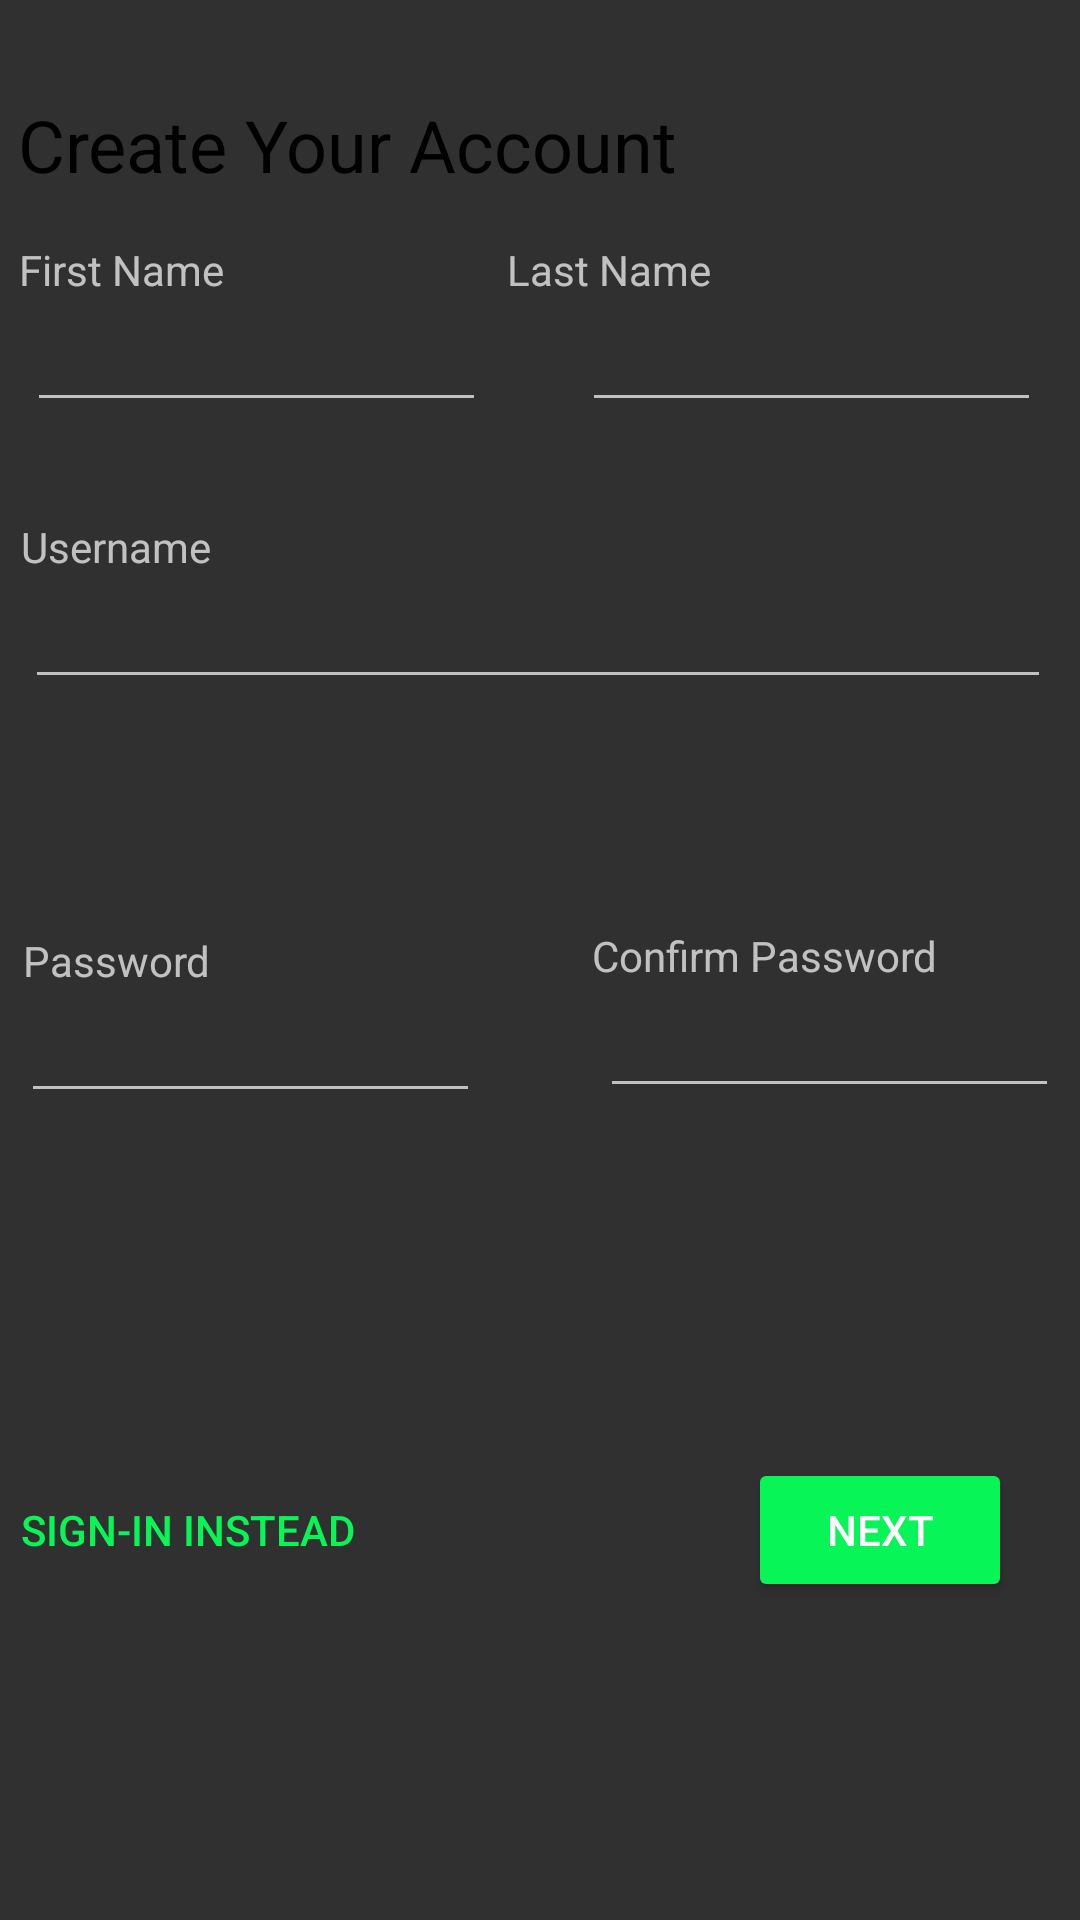

This screen was rendered from an Android layout file. Write that file and the resources it references.
<!-- AndroidManifest.xml: application theme Theme.Design.NoActionBar -->
<!-- res/layout/layout_register.xml -->
<?xml version="1.0" encoding="utf-8"?>
<androidx.constraintlayout.widget.ConstraintLayout xmlns:android="http://schemas.android.com/apk/res/android"
    xmlns:app="http://schemas.android.com/apk/res-auto"
    xmlns:tools="http://schemas.android.com/tools"
    android:layout_width="match_parent"
    android:layout_height="match_parent">

    <EditText
        android:id="@+id/password_ConfirmET"
        android:layout_width="153dp"
        android:layout_height="wrap_content"
        android:layout_marginStart="32dp"
        android:layout_marginEnd="32dp"
        android:layout_marginBottom="157dp"
        android:autofillHints="@string/confirm_password"
        android:ems="10"
        android:inputType="textPassword"
        app:layout_constraintBottom_toTopOf="@+id/createAccountNextbt"
        app:layout_constraintEnd_toEndOf="parent"
        app:layout_constraintStart_toEndOf="@+id/passwordET"
        app:layout_constraintTop_toBottomOf="@+id/confirmPassTV"
        tools:ignore="LabelFor" />

    <TextView
        android:id="@+id/confirmPassTV"
        android:layout_width="wrap_content"
        android:layout_height="wrap_content"
        android:layout_marginTop="116dp"
        android:layout_marginEnd="72dp"
        android:text="@string/confirm_password"
        app:layout_constraintBottom_toTopOf="@+id/password_ConfirmET"
        app:layout_constraintEnd_toEndOf="parent"
        app:layout_constraintStart_toEndOf="@+id/passwordTV"
        app:layout_constraintTop_toBottomOf="@+id/usernameET" />

    <EditText
        android:id="@+id/lastNameET"
        android:layout_width="153dp"
        android:layout_height="wrap_content"
        android:layout_marginStart="32dp"
        android:layout_marginEnd="32dp"
        android:autofillHints="Last Name"
        android:ems="10"
        android:inputType="textPersonName"
        app:layout_constraintEnd_toEndOf="parent"
        app:layout_constraintStart_toEndOf="@+id/firstNameET"
        app:layout_constraintTop_toBottomOf="@+id/lastNameTV"
        tools:ignore="LabelFor" />

    <TextView
        android:id="@+id/lastNameTV"
        android:layout_width="wrap_content"
        android:layout_height="wrap_content"
        android:layout_marginTop="16dp"
        android:layout_marginEnd="123dp"
        android:text="@string/last_name"
        app:layout_constraintBottom_toTopOf="@+id/lastNameET"
        app:layout_constraintEnd_toEndOf="parent"
        app:layout_constraintTop_toBottomOf="@+id/createAccountET" />

    <TextView
        android:id="@+id/createAccountET"
        android:layout_width="wrap_content"
        android:layout_height="wrap_content"
        android:layout_marginStart="32dp"
        android:layout_marginTop="32dp"
        android:layout_marginEnd="160dp"
        android:text="@string/create_your_account"
        android:textColor="#000000"
        android:textSize="24sp"
        app:layout_constraintEnd_toEndOf="parent"
        app:layout_constraintStart_toStartOf="parent"
        app:layout_constraintTop_toTopOf="parent" />

    <EditText
        android:id="@+id/firstNameET"
        android:layout_width="153dp"
        android:layout_height="wrap_content"
        android:layout_marginStart="28dp"
        android:autofillHints="@string/first_name"
        android:ems="10"
        android:inputType="textPersonName"
        app:layout_constraintEnd_toStartOf="@+id/lastNameET"
        app:layout_constraintStart_toStartOf="parent"
        app:layout_constraintTop_toBottomOf="@+id/firstNameTV"
        tools:ignore="LabelFor" />

    <TextView
        android:id="@+id/firstNameTV"
        android:layout_width="wrap_content"
        android:layout_height="wrap_content"
        android:layout_marginStart="32dp"
        android:layout_marginTop="16dp"
        android:layout_marginEnd="120dp"
        android:text="@string/first_name"
        app:layout_constraintBottom_toTopOf="@+id/firstNameET"
        app:layout_constraintEnd_toStartOf="@+id/lastNameTV"
        app:layout_constraintStart_toStartOf="parent"
        app:layout_constraintTop_toBottomOf="@+id/createAccountET" />

    <TextView
        android:id="@+id/usernameTV"
        android:layout_width="wrap_content"
        android:layout_height="wrap_content"
        android:layout_marginStart="32dp"
        android:layout_marginTop="32dp"
        android:layout_marginEnd="315dp"
        android:text="@string/username"
        app:layout_constraintEnd_toEndOf="parent"
        app:layout_constraintStart_toStartOf="parent"
        app:layout_constraintTop_toBottomOf="@+id/firstNameET" />

    <EditText
        android:id="@+id/usernameET"
        android:layout_width="342dp"
        android:layout_height="wrap_content"
        android:autofillHints="@string/username"
        android:ems="10"
        android:inputType="textEmailAddress"
        app:layout_constraintEnd_toEndOf="parent"
        app:layout_constraintHorizontal_bias="0.463"
        app:layout_constraintStart_toStartOf="parent"
        app:layout_constraintTop_toBottomOf="@+id/usernameTV"
        tools:ignore="LabelFor" />

    <TextView
        android:id="@+id/passwordTV"
        android:layout_width="wrap_content"
        android:layout_height="wrap_content"
        android:layout_marginStart="32dp"
        android:layout_marginEnd="127dp"
        android:text="@string/password"
        app:layout_constraintBottom_toBottomOf="parent"
        app:layout_constraintEnd_toStartOf="@+id/confirmPassTV"
        app:layout_constraintStart_toStartOf="parent"
        app:layout_constraintTop_toTopOf="parent" />

    <EditText
        android:id="@+id/passwordET"
        android:layout_width="153dp"
        android:layout_height="wrap_content"
        android:layout_marginStart="32dp"
        android:layout_marginEnd="8dp"
        android:autofillHints="@string/password"
        android:ems="10"
        android:inputType="textPassword"
        app:layout_constraintEnd_toStartOf="@+id/password_ConfirmET"
        app:layout_constraintStart_toStartOf="parent"
        app:layout_constraintTop_toBottomOf="@+id/passwordTV"
        tools:ignore="LabelFor" />

    <Button
        android:id="@+id/backToSignInbt"
        android:layout_width="wrap_content"
        android:layout_height="wrap_content"
        android:layout_marginStart="32dp"
        android:layout_marginEnd="131dp"
        android:layout_marginBottom="106dp"
        android:background="@android:color/transparent"
        android:onClick="onSignInInsteadClick"
        android:text="@string/sign_in_instead"
        android:textColor="@color/colorPrimary"
        app:layout_constraintBottom_toBottomOf="parent"
        app:layout_constraintEnd_toStartOf="@+id/createAccountNextbt"
        app:layout_constraintStart_toStartOf="parent" />

    <Button
        android:id="@+id/createAccountNextbt"
        android:layout_width="wrap_content"
        android:layout_height="wrap_content"
        android:layout_marginEnd="48dp"
        android:layout_marginBottom="106dp"
        android:backgroundTint="@color/colorPrimary"
        android:onClick="onRegisterClick"
        android:text="@string/next"
        android:textColor="#FFF"
        app:layout_constraintBottom_toBottomOf="parent"
        app:layout_constraintEnd_toEndOf="parent"
        app:layout_constraintStart_toEndOf="@+id/backToSignInbt" />
</androidx.constraintlayout.widget.ConstraintLayout>
<!-- resources referenced by this layout -->
<resources>
  <color name="colorPrimary">#07F556</color>
  <string name="confirm_password">Confirm Password</string>
  <string name="create_your_account">Create Your Account</string>
  <string name="first_name">First Name</string>
  <string name="last_name">Last Name</string>
  <string name="next">Next</string>
  <string name="password">Password</string>
  <string name="sign_in_instead">Sign-In instead</string>
  <string name="username">Username</string>
</resources>
